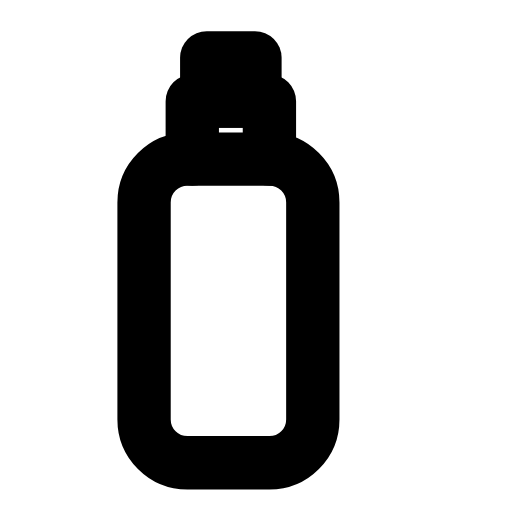
t = 0.00 s
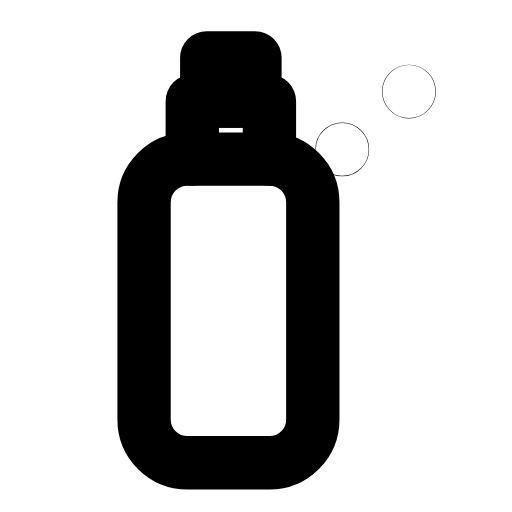
t = 0.28 s
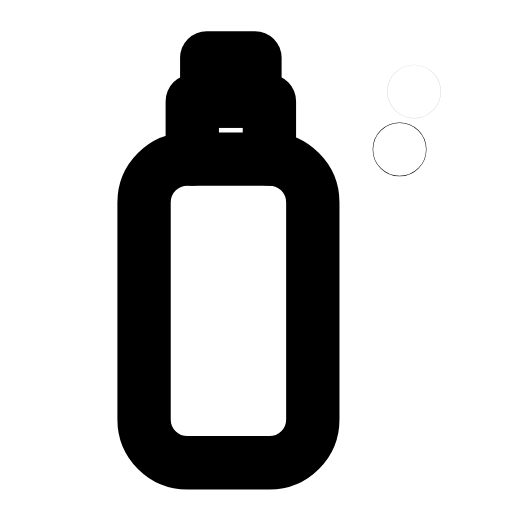
t = 0.60 s
t = 0.88 s: frame unchanged from t = 0.00 s, image omitted
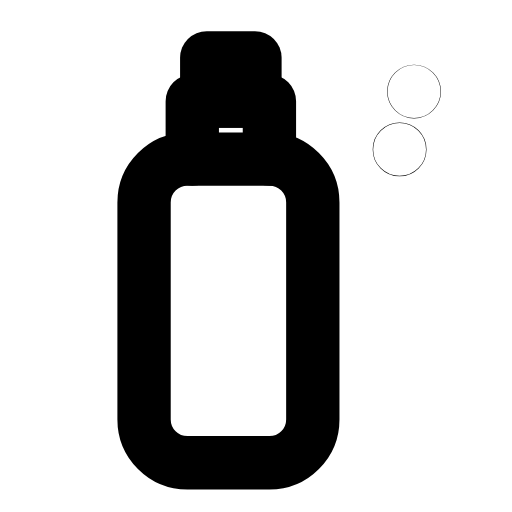
t = 1.19 s
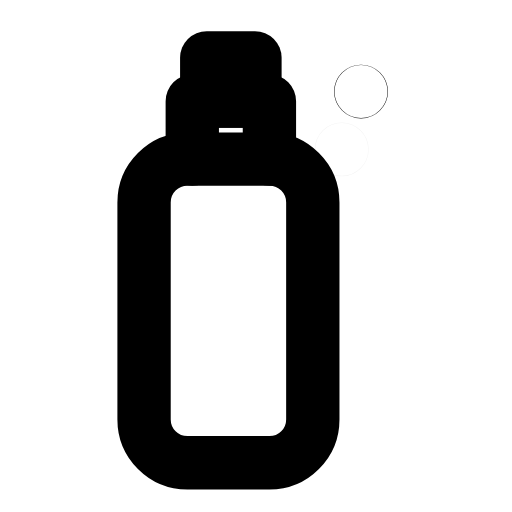
t = 1.51 s

The animated SVG that drew these frames (rendered in a browser with its animation timeline set to each time). Animation: 4 SMIL elements (animate=4); one cycle of 1.80 s, repeats indefinitely.

<svg xmlns="http://www.w3.org/2000/svg" width="24" height="24" viewBox="0 0 24 24" fill="none"><g transform="translate(-1.609 -1.585) scale(1.13)"><rect stroke="currentColor" stroke-width="2.212" stroke-linecap="round" stroke-linejoin="round" fill="none" x="7.4" y="8" width="7" height="12.6" rx="1.8"></rect><path stroke="currentColor" stroke-width="2.212" stroke-linecap="round" stroke-linejoin="round" fill="none" d="M9.4 8L9.4 5.6L12.6 5.6L12.6 8"></path><path stroke="currentColor" stroke-width="2.212" stroke-linecap="round" stroke-linejoin="round" fill="none" d="M10 5.6L12 5.6L12 3.8L10 3.8Z"></path><circle stroke="currentColor" stroke-width="2.212" stroke-linecap="round" stroke-linejoin="round" fill="none" cx="17.4" cy="5.2" r="0.01"><animate attributeName="cx" values="16.4;16.4;18.6;18.6;18.6;18.6;16.4;16.4;16.4" keyTimes="0;0.09;0.2925;0.45;0.6;0.705;0.84;0.9;1" dur="1.8s" repeatCount="indefinite" calcMode="spline" keySplines="0.16 1 0.3 1;0.16 1 0.3 1;0.16 1 0.3 1;0.16 1 0.3 1;0.16 1 0.3 1;0.16 1 0.3 1;0.16 1 0.3 1;0.16 1 0.3 1"/><animate attributeName="opacity" values="0;1;1;0;0;1;1;0;0" keyTimes="0;0.09;0.2925;0.45;0.6;0.705;0.84;0.9;1" dur="1.8s" repeatCount="indefinite" calcMode="spline" keySplines="0.16 1 0.3 1;0.16 1 0.3 1;0.16 1 0.3 1;0.16 1 0.3 1;0.16 1 0.3 1;0.16 1 0.3 1;0.16 1 0.3 1;0.16 1 0.3 1"/></circle><circle stroke="currentColor" stroke-width="2.212" stroke-linecap="round" stroke-linejoin="round" fill="none" cx="16.6" cy="7.6" r="0.01"><animate attributeName="cx" values="15.6;15.6;18;18;18;18;15.6;15.6;15.6" keyTimes="0;0.1575;0.36;0.45;0.6;0.66;0.795;0.9;1" dur="1.8s" repeatCount="indefinite" calcMode="spline" keySplines="0.16 1 0.3 1;0.16 1 0.3 1;0.16 1 0.3 1;0.16 1 0.3 1;0.16 1 0.3 1;0.16 1 0.3 1;0.16 1 0.3 1;0.16 1 0.3 1"/><animate attributeName="opacity" values="0;1;1;0;0;1;1;0;0" keyTimes="0;0.1575;0.36;0.45;0.6;0.66;0.795;0.9;1" dur="1.8s" repeatCount="indefinite" calcMode="spline" keySplines="0.16 1 0.3 1;0.16 1 0.3 1;0.16 1 0.3 1;0.16 1 0.3 1;0.16 1 0.3 1;0.16 1 0.3 1;0.16 1 0.3 1;0.16 1 0.3 1"/></circle></g></svg>
